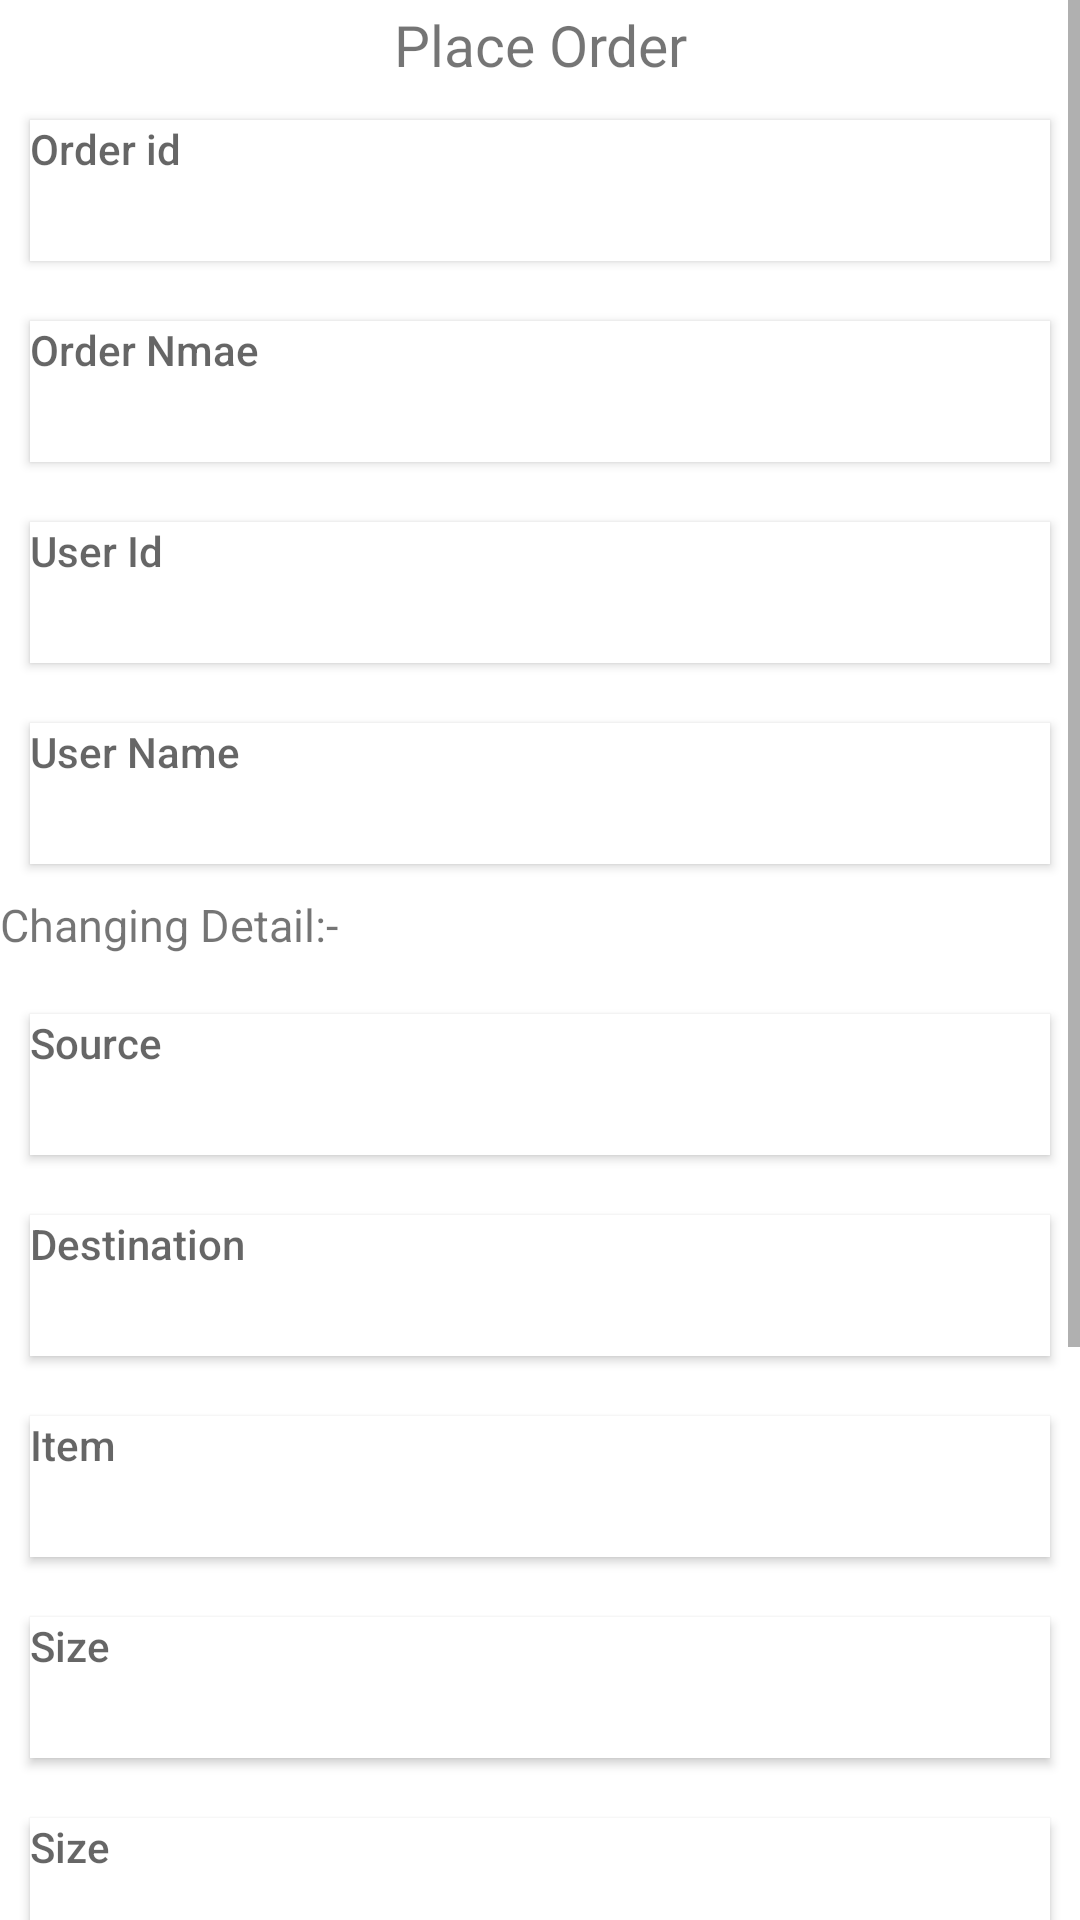

The Android layout XML behind this screen, and the referenced resources:
<!-- AndroidManifest.xml: application theme AppTheme -->
<!-- res/layout/activity_place__order_.xml -->
<?xml version="1.0" encoding="utf-8"?>
    <ScrollView xmlns:tools="http://schemas.android.com/tools"
        android:layout_width="match_parent"
        android:layout_height="match_parent"
        xmlns:android="http://schemas.android.com/apk/res/android">
    <LinearLayout
        android:layout_width="match_parent"
        android:layout_height="match_parent"
        android:gravity="center"
        android:orientation="vertical"
        android:background="@android:color/white">

    <LinearLayout
        android:layout_width="match_parent"
        android:layout_height="wrap_content"
        android:layout_gravity="center"
        android:orientation="vertical"
        android:weightSum="1">
        <TextView
            android:layout_width="match_parent"
            android:layout_height="30dp"
            android:text="Place Order"
            android:textSize="19dp"
            android:gravity="center"></TextView>

        <EditText
        android:layout_width="match_parent"
        android:layout_height="wrap_content"
        android:inputType="text"
        android:hint="Order id"
        style="@style/LoginButton"
        android:backgroundTint="@android:color/white"
        android:textColor="@android:color/black"
        android:layout_margin="10dp"
        android:layout_marginBottom="10dp"
        android:layout_marginLeft="10dp"
        android:layout_marginRight="10dp"
        android:layout_marginTop="10dp"
        android:gravity="left"
        android:minHeight="47dp" />
        <EditText
            android:layout_width="match_parent"
            android:layout_height="wrap_content"
            android:inputType="text"
            android:hint="Order Nmae"
            style="@style/LoginButton"
            android:backgroundTint="@android:color/white"
            android:textColor="@android:color/black"
            android:layout_margin="10dp"
            android:layout_marginBottom="10dp"
            android:layout_marginLeft="10dp"
            android:layout_marginRight="10dp"
            android:layout_marginTop="10dp"
            android:gravity="left"
            android:minHeight="47dp" />
        <EditText
            android:layout_width="match_parent"
            android:layout_height="wrap_content"
            android:inputType="text"
            android:hint="User Id"
            style="@style/LoginButton"
            android:backgroundTint="@android:color/white"
            android:textColor="@android:color/black"
            android:layout_margin="10dp"
            android:layout_marginBottom="10dp"
            android:layout_marginLeft="10dp"
            android:layout_marginRight="10dp"
            android:layout_marginTop="10dp"
            android:gravity="left"
            android:minHeight="47dp" />
        <EditText
            android:layout_width="match_parent"
            android:layout_height="wrap_content"
            android:inputType="text"
            android:hint="User Name"
            style="@style/LoginButton"
            android:backgroundTint="@android:color/white"
            android:textColor="@android:color/black"
            android:layout_margin="10dp"
            android:layout_marginBottom="10dp"
            android:layout_marginLeft="10dp"
            android:layout_marginRight="10dp"
            android:layout_marginTop="10dp"
            android:gravity="left"
            android:minHeight="47dp" />
        <TextView
            android:layout_width="match_parent"
            android:layout_height="30dp"
            android:text="Changing Detail:-"
            android:id="@+id/textView13"
            android:textSize="15dp"></TextView>
        <EditText
            android:layout_width="match_parent"
            android:layout_height="wrap_content"
            android:inputType="text"
            android:hint="Source"
            style="@style/LoginButton"
            android:backgroundTint="@android:color/white"
            android:textColor="@android:color/black"
            android:layout_margin="10dp"
            android:layout_marginBottom="10dp"
            android:layout_marginLeft="10dp"
            android:layout_marginRight="10dp"
            android:layout_marginTop="10dp"
            android:gravity="left"
            android:minHeight="47dp" />
        <EditText
            android:layout_width="match_parent"
            android:layout_height="wrap_content"
            android:inputType="text"
            android:hint="Destination"
            style="@style/LoginButton"
            android:backgroundTint="@android:color/white"
            android:textColor="@android:color/black"
            android:layout_margin="10dp"
            android:layout_marginBottom="10dp"
            android:layout_marginLeft="10dp"
            android:layout_marginRight="10dp"
            android:layout_marginTop="10dp"
            android:gravity="left"
            android:minHeight="47dp" />
        <EditText
            android:layout_width="match_parent"
            android:layout_height="wrap_content"
            android:inputType="text"
            android:hint="Item"
            style="@style/LoginButton"
            android:backgroundTint="@android:color/white"
            android:textColor="@android:color/black"
            android:layout_margin="10dp"
            android:layout_marginBottom="10dp"
            android:layout_marginLeft="10dp"
            android:layout_marginRight="10dp"
            android:layout_marginTop="10dp"
            android:gravity="left"
            android:minHeight="47dp" />
        <EditText
            android:layout_width="match_parent"
            android:layout_height="wrap_content"
            android:inputType="text"
            android:hint="Size"
            style="@style/LoginButton"
            android:backgroundTint="@android:color/white"
            android:textColor="@android:color/black"
            android:layout_margin="10dp"
            android:layout_marginBottom="10dp"
            android:layout_marginLeft="10dp"
            android:layout_marginRight="10dp"
            android:layout_marginTop="10dp"
            android:gravity="left"
            android:minHeight="47dp" />
        <EditText
            android:layout_width="match_parent"
            android:layout_height="wrap_content"
            android:inputType="text"
            android:hint="Size"
            style="@style/LoginButton"
            android:backgroundTint="@android:color/white"
            android:textColor="@android:color/black"
            android:layout_margin="10dp"
            android:layout_marginBottom="10dp"
            android:layout_marginLeft="10dp"
            android:layout_marginRight="10dp"
            android:layout_marginTop="10dp"
            android:gravity="left"
            android:minHeight="47dp" />

        <EditText
            android:layout_width="match_parent"
            android:layout_height="wrap_content"
            android:inputType="text"
            android:hint="Service Name"
            style="@style/LoginButton"
            android:backgroundTint="@android:color/white"
            android:textColor="@android:color/black"
            android:layout_margin="10dp"
            android:layout_marginBottom="10dp"
            android:layout_marginLeft="10dp"
            android:layout_marginRight="10dp"
            android:layout_marginTop="10dp"
            android:gravity="left"
            android:minHeight="47dp" />
        <EditText
            android:layout_width="match_parent"
            android:layout_height="wrap_content"
            android:inputType="text"
            android:hint="Service Type"
            style="@style/LoginButton"
            android:backgroundTint="@android:color/white"
            android:textColor="@android:color/black"
            android:layout_margin="10dp"
            android:layout_marginBottom="10dp"
            android:layout_marginLeft="10dp"
            android:layout_marginRight="10dp"
            android:layout_marginTop="10dp"
            android:gravity="left"
            android:minHeight="47dp" />
        <EditText
            android:layout_width="match_parent"
            android:layout_height="wrap_content"
            android:inputType="text"
            android:hint="Payment By"
            style="@style/LoginButton"
            android:backgroundTint="@android:color/white"
            android:textColor="@android:color/black"
            android:layout_margin="10dp"
            android:layout_marginBottom="10dp"
            android:layout_marginLeft="10dp"
            android:layout_marginRight="10dp"
            android:layout_marginTop="10dp"
            android:gravity="left"
            android:minHeight="47dp" />
        <Button
            android:layout_width="match_parent"
            android:layout_height="wrap_content"
            android:backgroundTint="@color/colorPrimary"
            android:text="Confirm Order"
            android:textColor="@android:color/white"
            android:id="@+id/btn_place_order"/>


    </LinearLayout>
        </LinearLayout>
    </ScrollView>
<!-- resources referenced by this layout -->
<resources>
  <color name="colorPrimary">#3f51b5</color>
  <style name="LoginButton" parent="Widget.AppCompat.Button">
          <item name="android:background">@android:color/white</item>
          <item name="android:textColor">@android:color/black</item>
      </style>
  <style name="AppTheme" parent="Theme.AppCompat.Light.DarkActionBar">
          <item name="colorPrimary">@color/colorPrimary</item>
          <item name="colorPrimaryDark">@color/colorPrimaryDark</item>
          <item name="colorAccent">@color/colorAccent</item>
      </style>
  <color name="colorPrimaryDark">#1f33b5</color>
  <color name="colorAccent">#1f33b5</color>
</resources>
